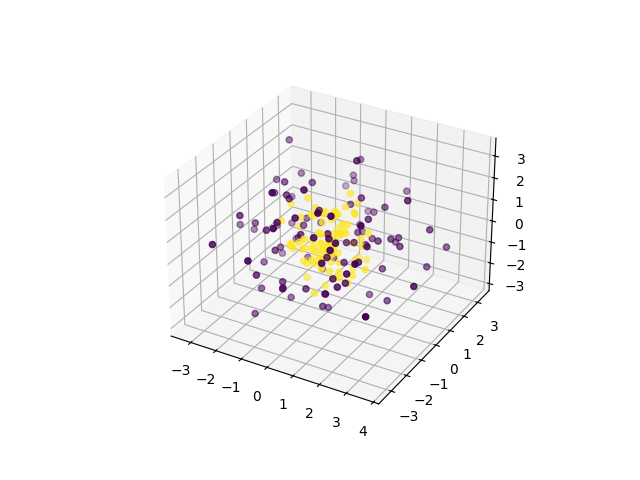

Source data for this figure (header and first rows):
0, 1, 2, 3, 4, 5, 6, 7, 8, 9, class
-1.5, -1.535, 0.6013, -0.3656, -0.4019, 0.5357, -0.8458, -2.5, 1.641, 2.906, 0
0.7296, 0.4655, 0.7549, 2.048, 1.294, -2.261, 0.5371, -2.555, 0.8884, -0.6807, 0
2.831, 1.44, -0.6247, -2.404, 0.169, 0.7918, 1.309, 1.051, 1.173, -0.2426, 0
-0.8072, 0.327, 2.153, -2.166, 0.0526, -2.466, -0.4065, -1.555, -1.31, 0.7936, 0
-1.765, -1.404, -1.63, 1.286, 1.041, 0.2881, -1.357, -0.7235, 2.925, 1.092, 0
-3.342, 0.1272, 0.02345, 0.1874, 2.231, -1.04, -0.4335, 1.59, 1.824, -0.6247, 0
0.3196, -0.3325, -0.728, -0.9893, 3.114, 2.411, 1.439, 1.45, -1.261, -0.6169, 0
-0.1689, 0.5428, -1.709, -0.8535, 0.2534, 1.043, -1.297, 3.342, 2.191, -0.4847, 0
-1.867, 2.46, -1.788, -1.171, 0.5578, 0.111, -2.244, 1.093, -1.456, -0.419, 0
1.989, 2.252, 1.596, -0.5686, -1.206, 0.4988, 2.377, -1.439, -0.06897, 1.524, 0
-0.3202, -1.073, 0.5092, -0.2198, 1.84, -2.253, -0.9701, -0.9741, -1.813, 2.982, 0
-0.3068, 3.15, 1.645, 0.6308, 0.2838, -1.296, -0.6344, -2.09, 1.74, 1.436, 0
-1.569, -1.348, -0.6669, -0.9221, 2.088, 0.6456, 0.1067, -3.286, -0.2867, -0.163, 0
-2.389, -1.167, 2.225, 2.1, 0.1382, -1.045, 0.1049, 0.6315, 1.148, 1.517, 0
0.8228, 2.312, 0.2061, 1.609, -1.082, -2.179, 0.03344, -0.246, -1.046, 2.89, 0
-0.1073, -2.796, -0.1289, 0.3218, -0.1545, -0.5169, -1.068, -1.769, -1.769, -2.89, 0
1.942, -0.4454, -0.1944, -0.1768, 0.6629, -0.3319, -0.1612, 3.195, -2.944, -0.3737, 0
-0.2074, 3.171, 1.261, 2.003, -0.6705, -0.4986, -0.5258, -2.14, 1.18, -0.5995, 0
-1.455, 0.8156, 0.1453, 0.759, 1.005, 1.938, -2.051, -3.102, 0.2933, -0.684, 0
-2.792, -1.164, -0.5385, -0.288, -0.6186, 2.886, -1.412, 0.9256, -0.464, -0.3639, 0
-1.248, 0.1632, 1.37, -2.688, 1.469, 1.051, -1.222, 1.042, -2.067, 0.6693, 0
0.6997, 3.751, -0.3655, 0.4619, 0.8906, 1.641, 1.288, 0.06966, -1.48, -1.235, 0
-1.397, -0.6935, 1.56, 0.03782, -0.3208, 0.1948, 1.824, -0.9713, -3.308, 0.858, 0
-2.215, -1.775, -1.766, 0.03173, 1.055, -2.435, -0.6263, 1.804, -0.4818, 0.686, 0
0.7953, 2.044, -0.01846, -2.502, 2.088, 0.9032, 1.933, -1.164, 1.487, -0.4402, 0
-1.757, 1.271, 2.485, -2.284, 0.6107, 0.7789, 2.483, 0.6702, 0.1207, 0.09579, 0
-0.0533, 0.546, -2.045, -1.787, 0.432, -1.187, -1.497, -1.292, 3.372, 0.1419, 0
-0.1511, 1.072, 0.2999, 2.506, -1.533, -2.587, 1.591, 1.566, 0.6654, 0.1396, 0
1.552, -3.128, 1.701, 0.1136, -1.689, -0.09676, 0.8807, -0.8855, -1.407, -1.298, 0
-0.7057, -2.152, -1.263, -2.292, 1.412, -0.6431, 0.2508, -1.671, -0.1668, -2.667, 0
0.2393, 0.4577, -0.3091, 2.769, 0.268, 0.006952, -2.356, -1.969, 1.173, -1.291, 0
0.2096, -1.675, -2.185, -3.21, -2.099, 0.9269, -0.4846, 0.3786, -0.6002, 0.8518, 0
-1.68, 1.022, -1.928, -1.032, -0.8946, 3.035, -0.1119, -1.281, 0.2176, -0.3986, 0
1.191, 0.5945, -1.374, 2.575, 3.163, -0.03341, -0.3967, 0.6238, 0.944, 0.0391, 0
1.394, 1.168, 1.634, -0.8243, -0.6964, -0.6715, -2.702, -2.129, -0.6133, -1.324, 0
0.9732, 2.655, -1.816, 1.085, 0.1748, -1.198, -1.654, 0.4906, 2.246, 0.1487, 0
-0.5757, -0.5682, -2.145, 0.7295, -0.5125, 2.206, -0.7225, -0.3751, 2.812, 2.002, 0
-0.4087, -3.127, 1.098, -1.481, 0.1205, 0.2551, 1.539, -0.8497, 1.08, -2.293, 0
-0.3119, 2.102, 1.665, 0.6411, 1.616, 0.5092, 1.53, -0.2652, 3.161, -0.6107, 0
1.376, -2.997, -0.2168, 1.259, -0.399, -1.296, 1.259, 0.2629, -0.3808, -2.782, 0
1.781, 0.04781, -2.297, -1.517, -1.7, -0.1576, -0.1275, -2.21, 0.2322, 1.366, 0
1.311, 0.8597, -2.592, -1.168, 1.76, 0.64, -0.8238, 1.911, -1.073, 2.027, 0
1.911, -0.9306, 2.036, -1.212, 2.151, -1.148, -1.43, 0.7345, -1.237, 0.2914, 0
3.405, -1.206, 1.236, 1.183, -0.2358, -1.739, -0.3715, 0.9726, 0.8665, -0.3636, 0
0.1092, -2.612, -1.564, 0.606, -0.3815, -0.597, 1.424, 0.6068, 0.8728, 3.355, 0
0.02589, -1.532, -1.927, -2.173, 0.8064, -0.3696, 0.6999, -0.7235, 2.976, 0.8051, 0
0.8916, -2.244, -1.356, -0.8694, -2.527, -0.5419, 1.514, 0.9121, -1.407, 1.311, 0
0.3176, 2.169, 0.7249, -2.912, 0.3904, -2.061, -0.5, 0.06478, 1.405, 0.8796, 0
-1.417, 0.1293, -0.9638, 1.523, -2.232, 1.835, -1.792, -1.013, -1.491, 1.44, 0
0.0802, -2.903, -0.7406, -2.684, -1.155, -0.6123, -0.117, -1.705, -0.2394, -0.7145, 0
-0.894, -0.5984, 0.7793, -0.2215, 2.276, -1.646, 1.453, 1.167, 3.311, 0.7281, 0
-0.9323, 2.164, 0.9197, 0.3007, -2.231, 0.01935, 1.544, -1.816, 0.2495, 1.985, 0
-1.706, 0.3376, -2.917, -1.422, 1.544, -0.8538, -0.2145, -1.42, -0.2541, 1.807, 0
-0.6349, -0.3667, -0.4847, -0.8963, -3.09, -0.2394, -1.575, -2.681, 1.094, 1.327, 0
-1.843, -0.7516, -0.7846, -0.06029, -1.693, -1.925, -1.27, -2.472, 1.723, 0.2161, 0
0.6219, 1.521, -1.268, -1.594, 0.07601, -1.579, -2.917, -0.224, 0.789, -1.348, 0
2.3, -1.148, 0.275, 1.597, 0.1808, 1.849, -1.651, -1.022, -0.6801, -2.566, 0
-0.09781, -1.044, -1.128, -1.542, -1.838, -1.909, 2.769, 1.27, 1.62, 1.016, 0
-1.964, 3.015, 2.342, 0.4453, 0.3098, 0.08114, 0.7825, 1.619, -0.7098, 0.04902, 0
-0.4921, 2.577, -0.9807, 0.2275, 0.2715, -2.908, 1.843, 1.263, 0.5287, 1.121, 0
... 140 more rows
